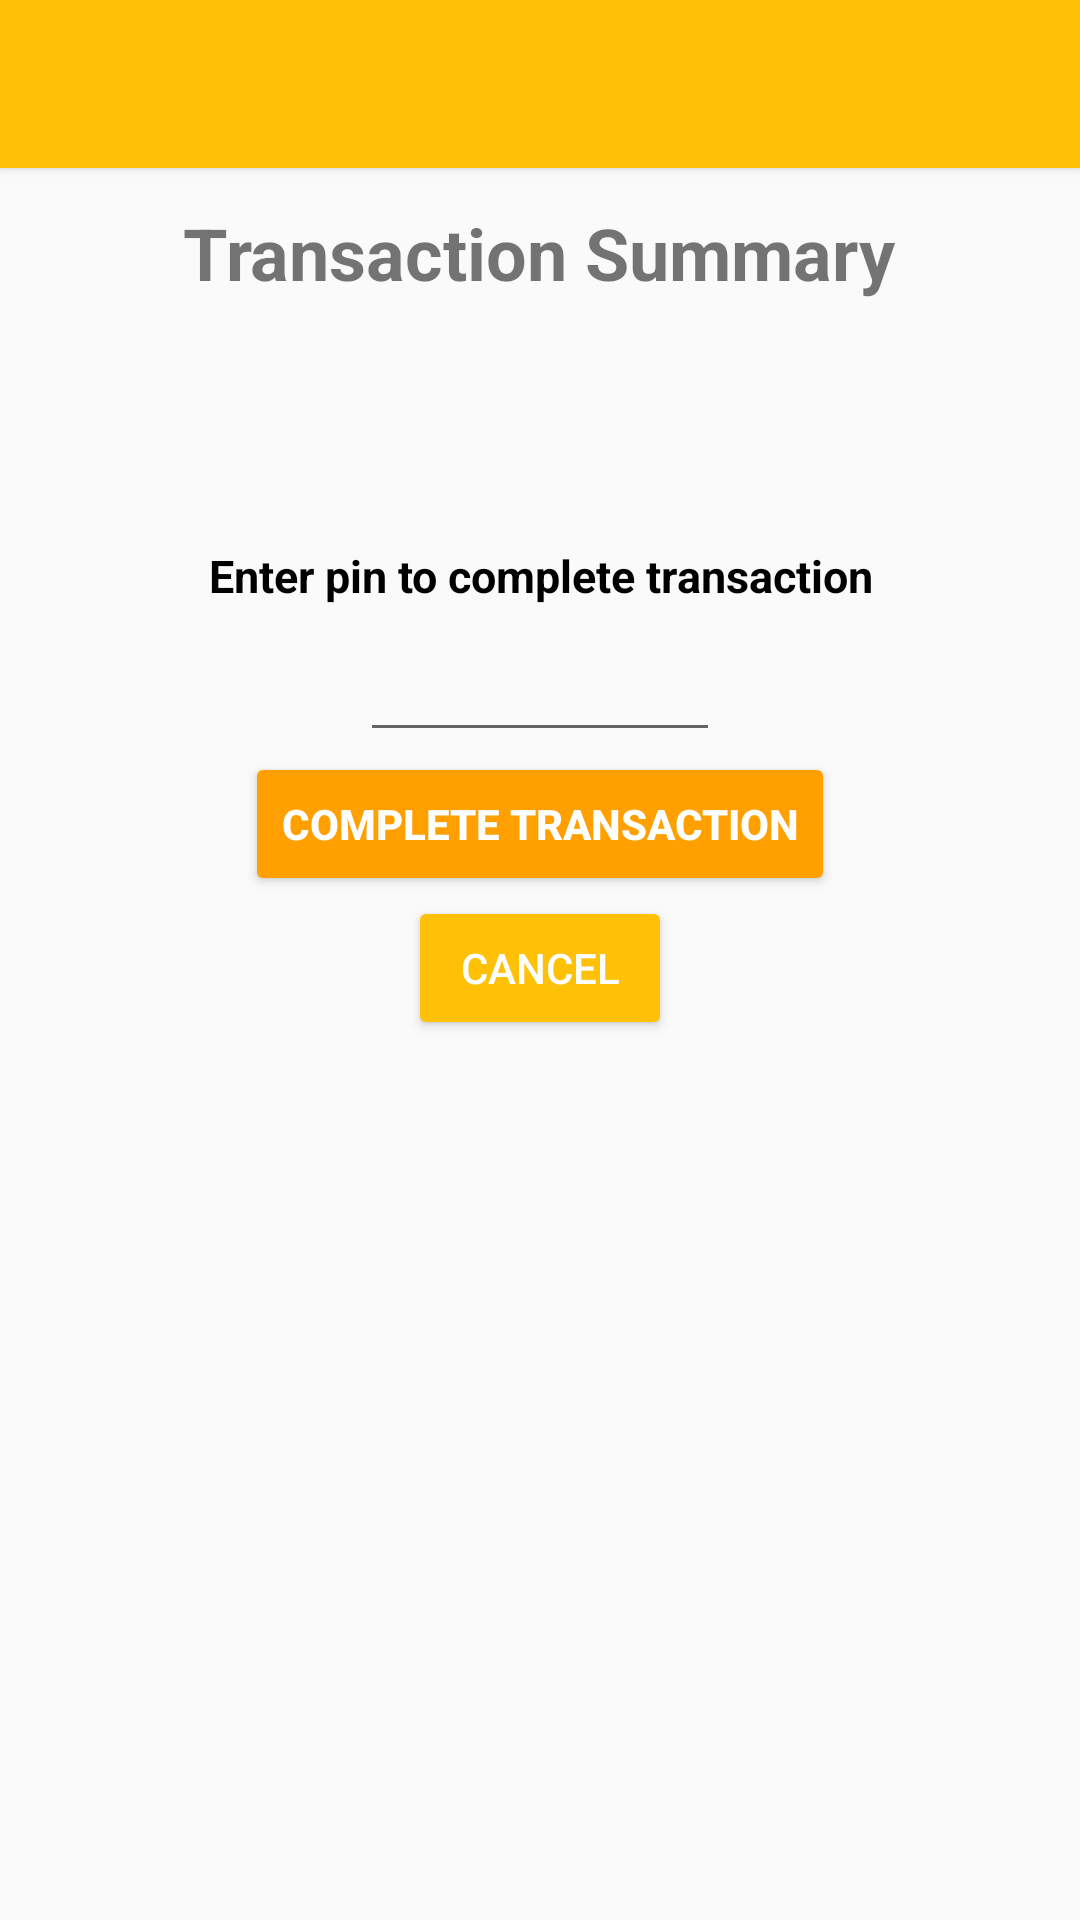

Write the Android layout XML for this screen, with the resource values it uses.
<!-- AndroidManifest.xml: application theme AppTheme -->
<!-- res/layout/activity_pin.xml -->
<LinearLayout xmlns:android="http://schemas.android.com/apk/res/android"
    xmlns:tools="http://schemas.android.com/tools"
    android:layout_width="match_parent"
    android:layout_height="match_parent"
    android:orientation="vertical"
    tools:context=".PinActivity">

    <include
        android:id="@+id/tool_bar"
        layout="@layout/tool_bar"
        android:layout_width="match_parent"
        android:layout_height="wrap_content" />

    <TextView
        android:layout_width="wrap_content"
        android:layout_height="wrap_content"
        android:layout_gravity="center"
        android:layout_marginBottom="@dimen/vertical_space"
        android:layout_marginTop="@dimen/vertical_space"
        android:text="@string/label_transaction_summary"
        android:textSize="@dimen/title_heading_size"
        android:textStyle="bold" />

    <TextView
        android:id="@+id/txtAmountInfo"
        android:layout_width="match_parent"
        android:layout_height="wrap_content"
        android:backgroundTint="@color/colorPrimary"
        android:gravity="center_horizontal"
        android:lineSpacingExtra="8sp"
        android:textAlignment="center"
        android:textColor="@color/colorAccent"
        android:textSize="30sp"
        android:textStyle="bold" />

    <TextView
        android:id="@+id/txtTransactionReference"
        android:layout_width="match_parent"
        android:layout_height="wrap_content"
        android:backgroundTint="@color/colorPrimary"
        android:gravity="center_horizontal"
        android:lineSpacingExtra="8sp"
        android:textAlignment="center"
        android:textColor="@android:color/holo_green_dark"
        android:textSize="15dip"
        android:textStyle="bold"
        android:visibility="gone" />

    <TextView
        android:id="@+id/txtCardBytes"
        android:layout_width="wrap_content"
        android:layout_height="wrap_content"
        android:layout_gravity="center_horizontal"
        android:inputType="none"
        android:textColor="@color/colorAccent"
        android:textIsSelectable="true"
        android:visibility="visible" />

    <TextView
        android:id="@+id/textView"
        android:layout_width="match_parent"
        android:layout_height="wrap_content"
        android:backgroundTint="@color/colorPrimary"
        android:gravity="center_horizontal"
        android:padding="10dp"
        android:text="@string/label_enter_pin"
        android:textAlignment="center"
        android:textColor="@android:color/black"
        android:textSize="15dip"
        android:textStyle="bold" />

    <EditText
        android:id="@+id/edtCardPin"
        android:layout_width="@dimen/activity_half_ui_items"
        android:layout_height="wrap_content"
        android:layout_gravity="center_horizontal"
        android:inputType="numberPassword"
        android:singleLine="true"
        android:textSize="16sp"
        android:textStyle="bold" />

    <Button
            android:id="@+id/btnCompleteTransaction"
            android:layout_width="wrap_content"
            android:layout_height="wrap_content"
            style="@style/Widget.AppCompat.Button.Colored"
            android:backgroundTint="@color/colorPrimaryDark"
            android:layout_gravity="center"
            android:text="@string/action_complete_transaction"
            android:textStyle="bold" />

        <Button
            android:id="@+id/btnCancelTransaction"
            android:layout_width="wrap_content"
            android:layout_height="wrap_content"
            style="@style/Widget.AppCompat.Button.Colored"
            android:backgroundTint="@color/colorPrimary"
            android:layout_gravity="center"
            android:text="Cancel" />

</LinearLayout>
<!-- res/layout/tool_bar.xml (included above) -->
<?xml version="1.0" encoding="utf-8"?>
<android.support.v7.widget.Toolbar
    android:layout_height="wrap_content"
    android:layout_width="match_parent"
    android:background="@color/colorPrimary"
    android:elevation="2dp"
    android:theme="@style/Base.ThemeOverlay.AppCompat.Dark"
    xmlns:android="http://schemas.android.com/apk/res/android">

    
    <ProgressBar
        android:id="@+id/prgNetwork"
        style="?android:attr/progressBarStyleInverse"
        android:layout_width="wrap_content"
        android:layout_height="wrap_content"
        android:layout_gravity="right"
        android:indeterminate="true"
        android:background="@android:color/transparent"
        android:visibility="gone" />

</android.support.v7.widget.Toolbar>
<!-- resources referenced by this layout -->
<resources>
  <color name="colorAccent">#448aff</color>
  <color name="colorPrimary">#ffc107</color>
  <color name="colorPrimaryDark">#ffa000</color>
  <dimen name="activity_half_ui_items">120dp</dimen>
  <dimen name="title_heading_size">24sp</dimen>
  <dimen name="vertical_space">12dp</dimen>
  <string name="action_complete_transaction">Complete Transaction</string>
  <string name="label_enter_pin">Enter pin to complete transaction</string>
  <string name="label_transaction_summary">Transaction Summary</string>
  <style name="AppTheme" parent="Theme.AppCompat.Light.NoActionBar">
  		<item name="colorPrimary">@color/colorPrimary</item>
  		<item name="colorPrimaryDark">@color/colorPrimaryDark</item>
  		<item name="colorAccent">@color/colorAccent</item>
  	</style>
</resources>
